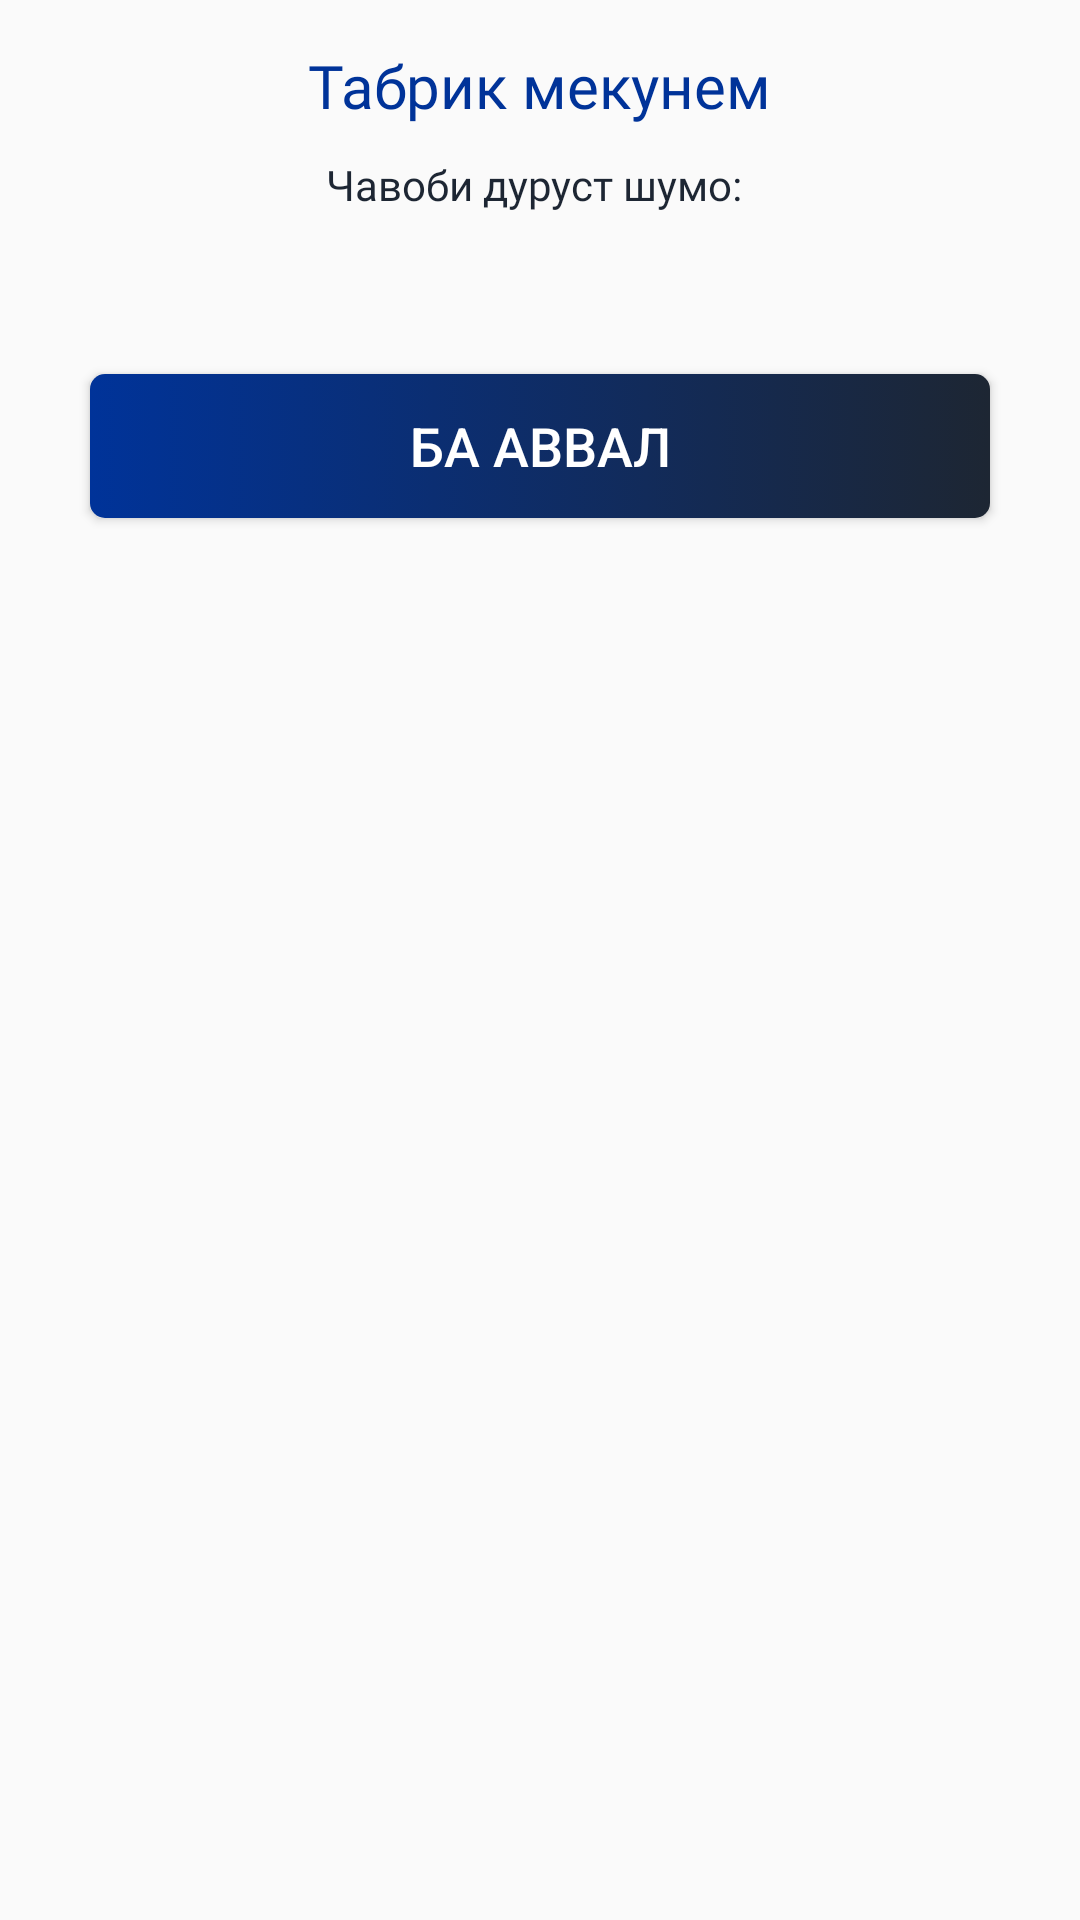

Here is an Android app screen rendered from its layout file. Give the layout XML and the strings, colors and styles it references.
<!-- AndroidManifest.xml: application theme AppTheme -->
<!-- res/layout/dialog_timeout.xml -->
<?xml version="1.0" encoding="utf-8"?>
<LinearLayout
    xmlns:android="http://schemas.android.com/apk/res/android"
    android:layout_width="match_parent"
    android:id="@+id/l_dialog_timeout"
    android:orientation="vertical"
    android:layout_height="match_parent">



        <TextView
            android:layout_width="wrap_content"
                android:layout_height="wrap_content"
                    android:text="Табрик мекунем"
                        android:layout_gravity="center"
                            android:textSize="20sp"
                                android:layout_marginTop="15dp"
                                        android:fontFamily="@font/cuar"
                                                android:textColor="@color/color1"/>
        <TextView
            android:layout_width="wrap_content"
                android:layout_height="wrap_content"
                    android:text="Чавоби дуруст шумо: "
                        android:layout_gravity="center"
                            android:layout_marginTop="10dp"
                                android:fontFamily="@font/cuar"
                                        />
        <TextView
            android:layout_width="wrap_content"
                android:layout_height="wrap_content"
                    android:id="@+id/tv_final_score"
                        android:layout_gravity="center"
                            android:textSize="25sp"
                                android:textStyle="bold"
                                    android:layout_marginTop="10dp"
                                        android:textColor="@color/green"/>
        <Button
            android:layout_width="wrap_content"
                android:layout_height="wrap_content"
                    android:text="Ба аввал"
                        android:id="@+id/btn_home"
                            android:layout_gravity="center"
                                android:layout_marginBottom="10dp"
                                    android:layout_marginTop="10dp"
                                        android:textSize="18sp"
                                            android:textColor="@color/color2"
                                                android:background="@drawable/baavval"/>














</LinearLayout>
<!-- resources referenced by this layout -->
<resources>
  <color name="color1">#003399</color>
  <color name="color2">#fff</color>
  <color name="green">#008000</color>
  <!-- drawable baavval (drawable) -->
  <?xml version="1.0" encoding="utf-8"?>
  <selector xmlns:android="http://schemas.android.com/apk/res/android">
      <item>
          <shape android:shape="rectangle">
              <corners android:radius="90dp"
                  android:bottomRightRadius="5dp"
                  android:bottomLeftRadius="5dp"
                  android:topLeftRadius="5dp"
                  android:topRightRadius="5dp"/>
  
              <gradient
                  android:startColor="@color/color1"
                  android:endColor="@color/color6"/>
              <size
                  android:width="300dp" android:height="20dp"/>
          </shape>
      </item>
  </selector>
  <style name="AppTheme" parent="Theme.AppCompat.Light.DarkActionBar">
          
          <item name="colorPrimary">@color/colorPrimary</item>
          <item name="colorPrimaryDark">@color/colorPrimaryDark</item>
          <item name="colorAccent">@color/color6</item>
          <item name="android:textColor">@color/color6</item>
      </style>
  <color name="color6">#1d2633</color>
  <color name="colorPrimary">#003399</color>
  <color name="colorPrimaryDark">#003399</color>
</resources>
